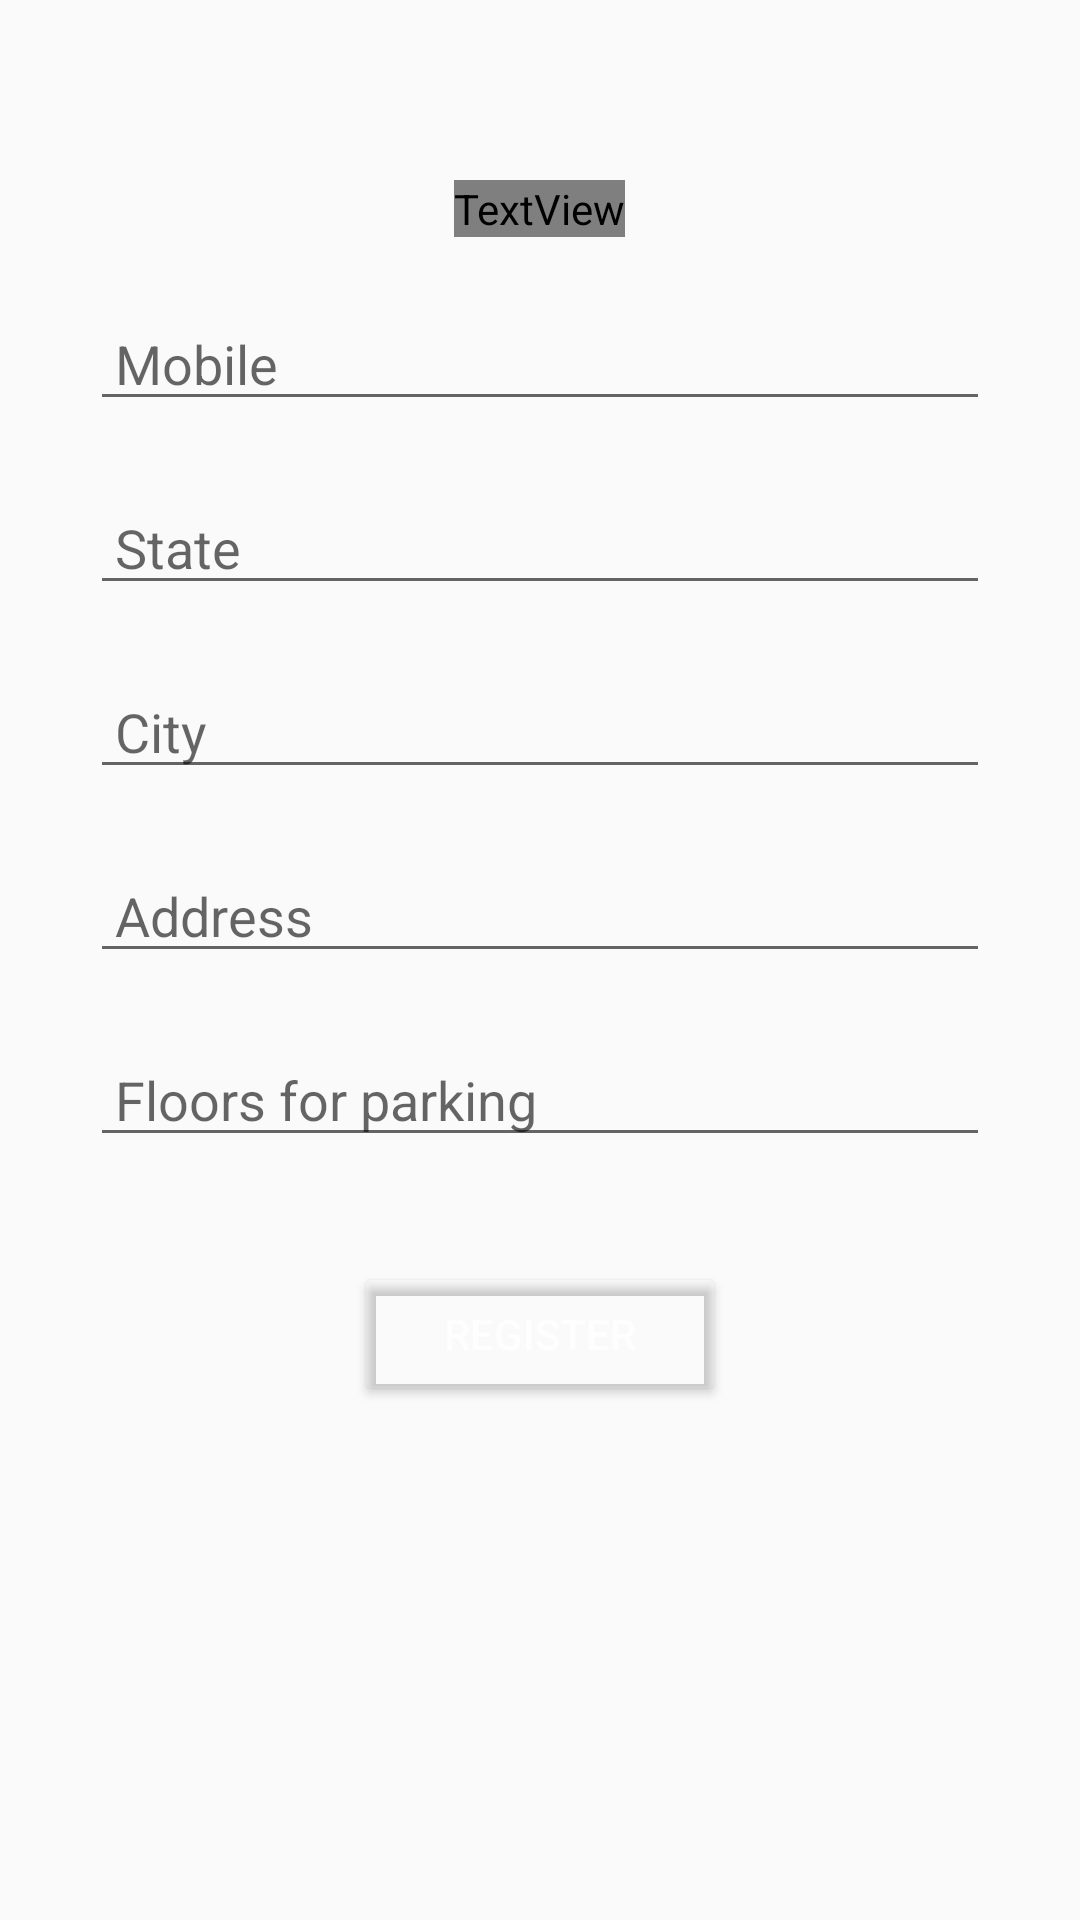

Android layout source for this screen:
<!-- AndroidManifest.xml: application theme Theme.AppCompat.Light.NoActionBar -->
<!-- res/layout/activity_register.xml -->
<?xml version="1.0" encoding="utf-8"?>
<RelativeLayout xmlns:android="http://schemas.android.com/apk/res/android"
    xmlns:app="http://schemas.android.com/apk/res-auto"
    xmlns:tools="http://schemas.android.com/tools"
    android:layout_width="match_parent"
    android:layout_height="match_parent"
    tools:context=".RegisterActivity"
    android:background="@drawable/background"
    tools:actionBarNavMode="tabs">

    <TextView
        android:id="@+id/txtInstruction"
        android:layout_width="wrap_content"
        android:layout_height="wrap_content"
        android:layout_centerHorizontal="true"
        android:layout_marginTop="60dp"
        android:fontFamily="@font/abril_fatface"
        android:text="Enter the following details"
        android:textColor="#86000000"
        android:textSize="27sp"
        android:textStyle="bold" />



    <EditText
        android:id="@+id/etMobile"
        android:layout_width="match_parent"
        android:layout_height="wrap_content"
        android:hint=" Mobile"
        android:inputType="phone"
        android:maxLines="1"
        android:layout_marginHorizontal="30dp"
        android:layout_marginTop="20dp"
        android:maxLength="10"
        android:layout_below="@+id/txtInstruction"/>

    <AutoCompleteTextView
        android:id="@+id/etState"
        android:layout_width="match_parent"
        android:layout_height="wrap_content"
        android:hint=" State"
        android:inputType="text"
        android:layout_marginHorizontal="30dp"
        android:layout_marginTop="20dp"
        android:layout_below="@+id/etMobile"/>

    <EditText
        android:id="@+id/etCity"
        android:layout_width="match_parent"
        android:layout_height="wrap_content"
        android:hint=" City"
        android:inputType="text"
        android:layout_marginHorizontal="30dp"
        android:layout_marginTop="20dp"
        android:layout_below="@+id/etState"/>

    <EditText
        android:id="@+id/etAddress"
        android:layout_width="match_parent"
        android:layout_height="wrap_content"
        android:hint=" Address"
        android:inputType="text"
        android:layout_marginHorizontal="30dp"
        android:layout_marginTop="20dp"
        android:layout_below="@+id/etCity"/>

    <EditText
        android:id="@+id/etFloors"
        android:layout_width="match_parent"
        android:layout_height="wrap_content"
        android:hint=" Floors for parking"
        android:maxLength="1"
        android:inputType="text"
        android:layout_marginHorizontal="30dp"
        android:layout_marginTop="20dp"
        android:layout_below="@+id/etAddress"/>

    <Button
        android:id="@+id/btnLogin"
        android:layout_width="wrap_content"
        android:layout_height="wrap_content"
        android:layout_below="@id/etFloors"
        android:layout_centerHorizontal="true"
        android:layout_marginTop="35dp"
        android:paddingHorizontal="30dp"
        android:text="Register"
        android:textColor="#BCFFFFFF"
        app:backgroundTint="#009C27B0" />

</RelativeLayout>
<!-- resources referenced by this layout -->
<resources>

</resources>
